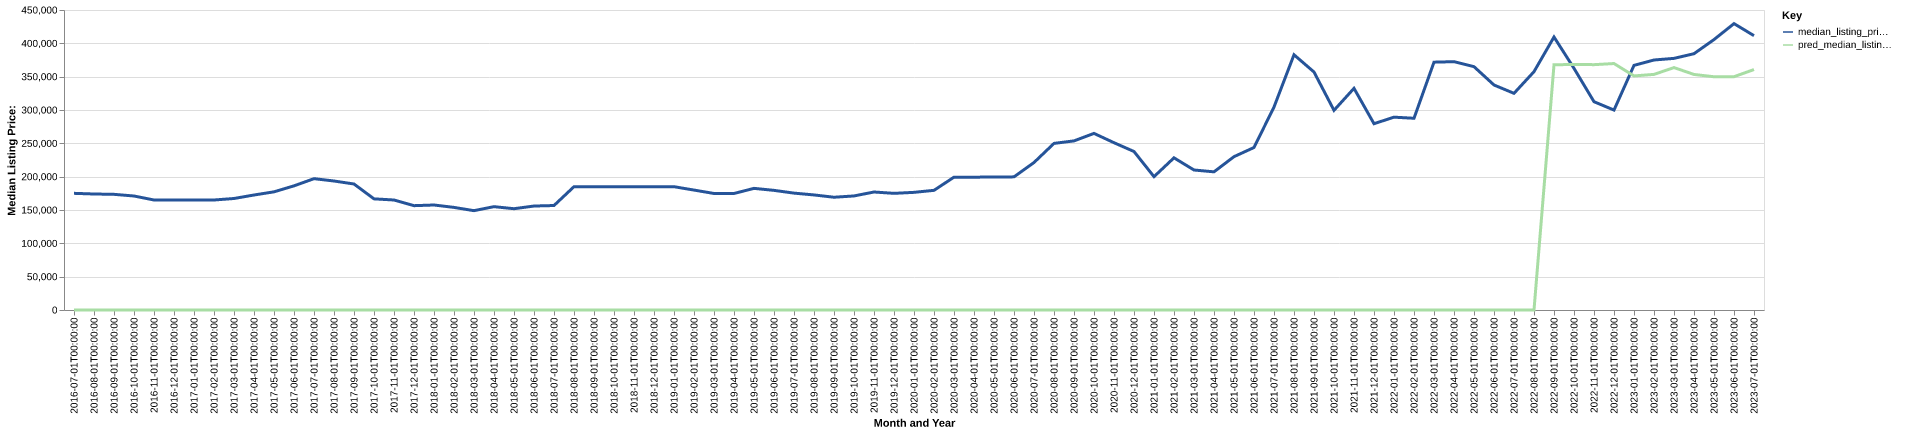

Source data for this figure (header and first rows):
date, time_idx, median_listing_price, thirty_year_interest_rate_five, month, county_name, active_listing_count, median_days_on_market, pred_median_listing_price, month_year
2016-07-01, 0, 175000, 3.72, 7, la paz, az, 81.0, 109.0, 0, Jul-2016
2016-08-01, 1, 174000, 3.73, 8, la paz, az, 88.0, 124.0, 0, Aug-2016
2016-09-01, 2, 173500, 3.66, 9, la paz, az, 94.0, 117.0, 0, Sep-2016
2016-10-01, 3, 170998, 3.64, 10, la paz, az, 91.0, 102.0, 0, Oct-2016
2016-11-01, 4, 165000, 3.66, 11, la paz, az, 111.0, 84.0, 0, Nov-2016
2016-12-01, 5, 165000, 3.48, 12, la paz, az, 109.0, 86.0, 0, Dec-2016
2017-01-01, 6, 165000, 3.45, 1, la paz, az, 106.0, 99.0, 0, Jan-2017
2017-02-01, 7, 165000, 3.5, 2, la paz, az, 106.0, 117.0, 0, Feb-2017
2017-03-01, 8, 167249, 3.52, 3, la paz, az, 102.0, 132.0, 0, Mar-2017
2017-04-01, 9, 172498, 4.03, 4, la paz, az, 107.0, 137.0, 0, Apr-2017
2017-05-01, 10, 177250, 4.32, 5, la paz, az, 105.0, 150.0, 0, May-2017
2017-06-01, 11, 186225, 4.2, 6, la paz, az, 99.0, 136.0, 0, Jun-2017
2017-07-01, 12, 197000, 4.19, 7, la paz, az, 83.0, 145.0, 0, Jul-2017
2017-08-01, 13, 193500, 4.3, 8, la paz, az, 83.0, 151.0, 0, Aug-2017
2017-09-01, 14, 189000, 4.1, 9, la paz, az, 86.0, 143.0, 0, Sep-2017
2017-10-01, 15, 166719, 4.05, 10, la paz, az, 86.0, 95.0, 0, Oct-2017
2017-11-01, 16, 165000, 3.94, 11, la paz, az, 84.0, 86.0, 0, Nov-2017
2017-12-01, 17, 156500, 4.03, 12, la paz, az, 82.0, 93.0, 0, Dec-2017
2018-01-01, 18, 157500, 3.93, 1, la paz, az, 83.0, 97.0, 0, Jan-2018
2018-02-01, 19, 153900, 3.83, 2, la paz, az, 107.0, 94.0, 0, Feb-2018
2018-03-01, 20, 149000, 3.94, 3, la paz, az, 99.0, 96.0, 0, Mar-2018
2018-04-01, 21, 155000, 3.95, 4, la paz, az, 105.0, 93.0, 0, Apr-2018
2018-05-01, 22, 151938, 3.99, 5, la paz, az, 94.0, 94.0, 0, May-2018
2018-06-01, 23, 155950, 4.15, 6, la paz, az, 91.0, 123.0, 0, Jun-2018
2018-07-01, 24, 156725, 4.4, 7, la paz, az, 87.0, 144.0, 0, Jul-2018
2018-08-01, 25, 185000, 4.46, 8, la paz, az, 83.0, 146.0, 0, Aug-2018
2018-09-01, 26, 185000, 4.58, 9, la paz, az, 80.0, 162.0, 0, Sep-2018
2018-10-01, 27, 185000, 4.66, 10, la paz, az, 84.0, 160.0, 0, Oct-2018
2018-11-01, 28, 184950, 4.62, 11, la paz, az, 83.0, 114.0, 0, Nov-2018
2018-12-01, 29, 184950, 4.54, 12, la paz, az, 85.0, 84.0, 0, Dec-2018
2019-01-01, 30, 184950, 4.6, 1, la paz, az, 79.0, 95.0, 0, Jan-2019
2019-02-01, 31, 179900, 4.72, 2, la paz, az, 82.0, 88.0, 0, Feb-2019
2019-03-01, 32, 174786, 4.9, 3, la paz, az, 82.0, 80.0, 0, Mar-2019
2019-04-01, 33, 174786, 4.94, 4, la paz, az, 77.0, 72.0, 0, Apr-2019
2019-05-01, 34, 182450, 4.75, 5, la paz, az, 73.0, 67.0, 0, May-2019
2019-06-01, 35, 179450, 4.51, 6, la paz, az, 73.0, 81.0, 0, Jun-2019
2019-07-01, 36, 175325, 4.41, 7, la paz, az, 62.0, 110.0, 0, Jul-2019
2019-08-01, 37, 172595, 4.41, 8, la paz, az, 61.0, 128.0, 0, Aug-2019
2019-09-01, 38, 169139, 4.2, 9, la paz, az, 63.0, 141.0, 0, Sep-2019
2019-10-01, 39, 171084, 4.14, 10, la paz, az, 66.0, 145.0, 0, Oct-2019
2019-11-01, 40, 177000, 3.84, 11, la paz, az, 62.0, 115.0, 0, Nov-2019
2019-12-01, 41, 174975, 3.81, 12, la paz, az, 60.0, 104.0, 0, Dec-2019
2020-01-01, 42, 176475, 3.75, 1, la paz, az, 61.0, 100.0, 0, Jan-2020
2020-02-01, 43, 179500, 3.73, 2, la paz, az, 61.0, 108.0, 0, Feb-2020
2020-03-01, 44, 199250, 3.78, 3, la paz, az, 60.0, 92.0, 0, Mar-2020
2020-04-01, 45, 199250, 3.75, 4, la paz, az, 53.0, 86.0, 0, Apr-2020
2020-05-01, 46, 199450, 3.74, 5, la paz, az, 47.0, 94.0, 0, May-2020
2020-06-01, 47, 199700, 3.72, 6, la paz, az, 43.0, 118.0, 0, Jun-2020
2020-07-01, 48, 221225, 3.49, 7, la paz, az, 45.0, 81.0, 0, Jul-2020
2020-08-01, 49, 249900, 3.65, 8, la paz, az, 43.0, 67.0, 0, Aug-2020
2020-09-01, 50, 253650, 3.33, 9, la paz, az, 40.0, 90.0, 0, Sep-2020
2020-10-01, 51, 264900, 3.28, 10, la paz, az, 36.0, 95.0, 0, Oct-2020
2020-11-01, 52, 250925, 3.21, 11, la paz, az, 40.0, 85.0, 0, Nov-2020
2020-12-01, 53, 237725, 3.07, 12, la paz, az, 41.0, 64.0, 0, Dec-2020
2021-01-01, 54, 200000, 2.99, 1, la paz, az, 35.0, 86.0, 0, Jan-2021
2021-02-01, 55, 228250, 2.93, 2, la paz, az, 31.0, 96.0, 0, Feb-2021
2021-03-01, 56, 210000, 2.88, 3, la paz, az, 24.0, 83.0, 0, Mar-2021
2021-04-01, 57, 207250, 2.84, 4, la paz, az, 32.0, 62.0, 0, Apr-2021
2021-05-01, 58, 230000, 2.71, 5, la paz, az, 30.0, 51.0, 0, May-2021
2021-06-01, 59, 243750, 2.79, 6, la paz, az, 33.0, 71.0, 0, Jun-2021
... 25 more rows
